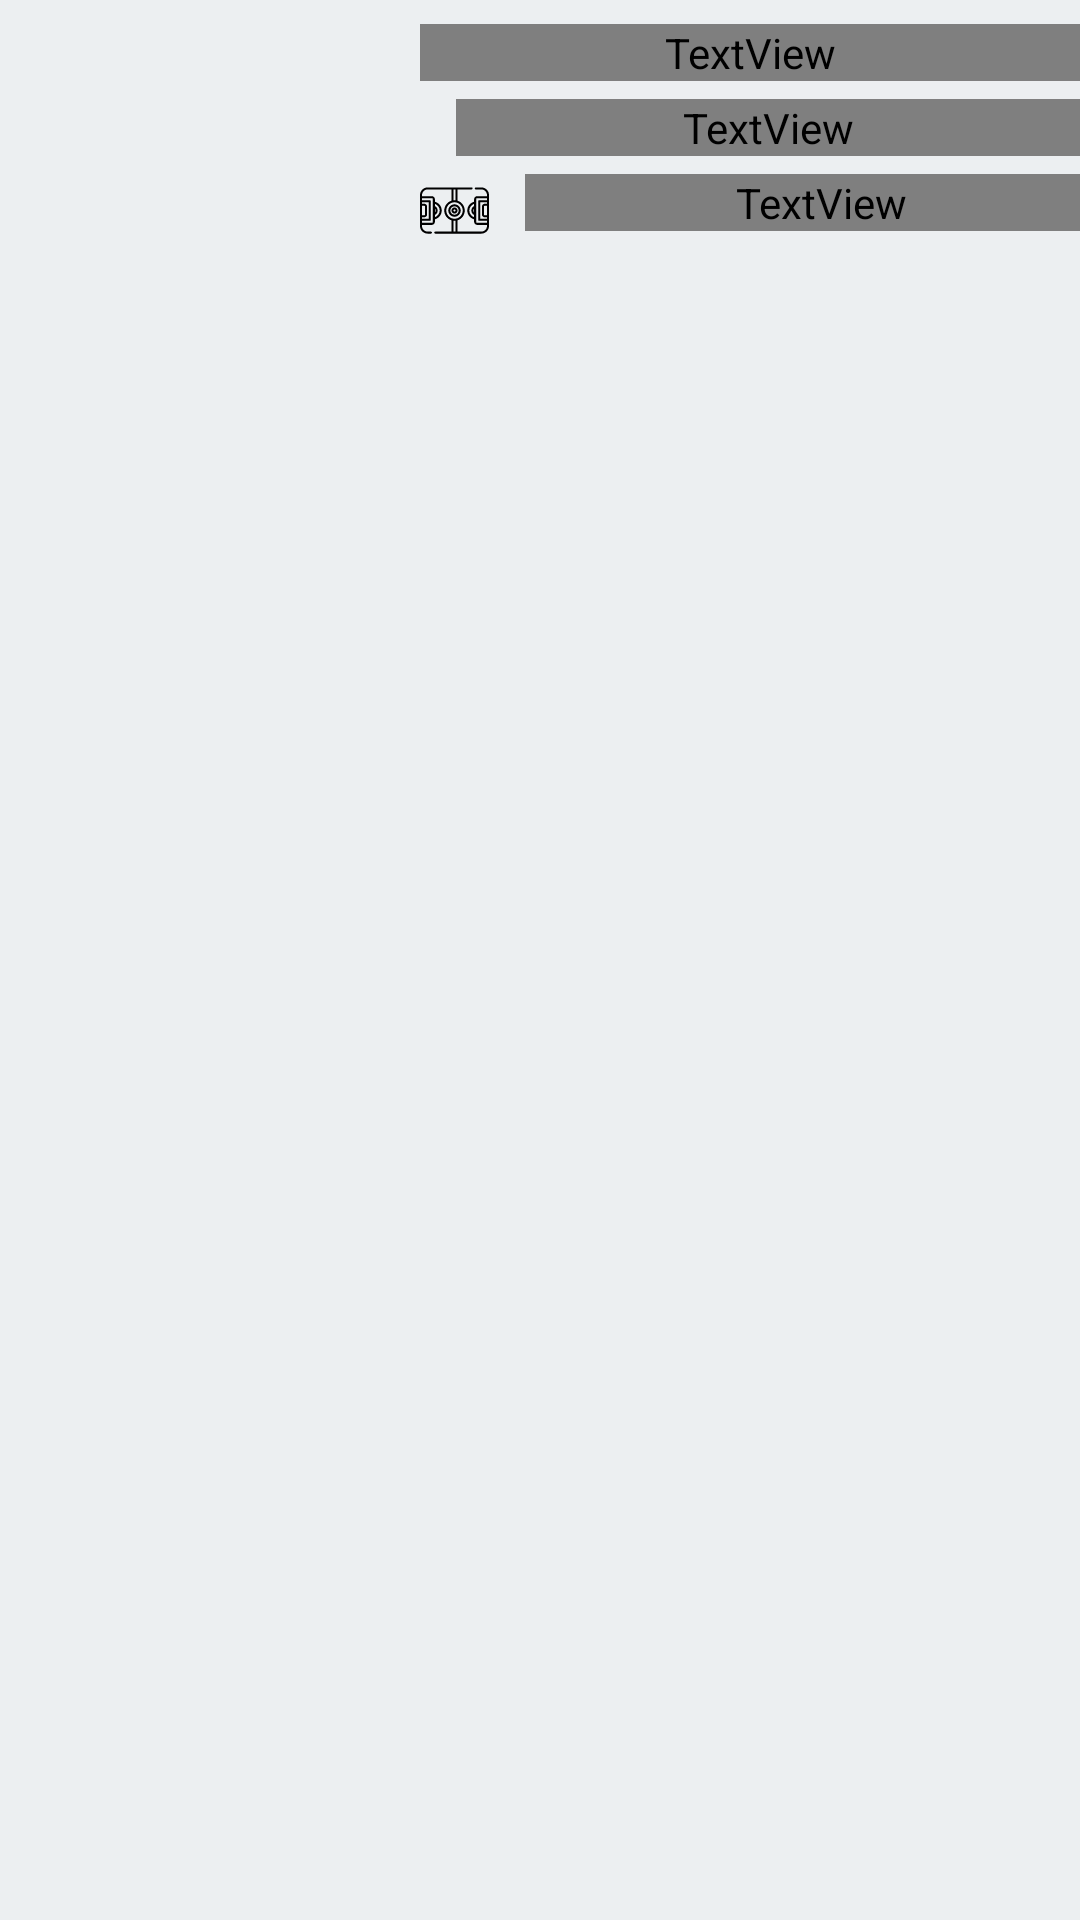

The Android layout XML behind this screen, and the referenced resources:
<!-- AndroidManifest.xml: application theme ActionBar -->
<!-- res/layout/grounds_list.xml -->
<RelativeLayout xmlns:android="http://schemas.android.com/apk/res/android"
    xmlns:app="http://schemas.android.com/apk/res-auto"
    xmlns:tools="http://schemas.android.com/tools"
    android:layout_width="match_parent"
    android:layout_height="100dp"
    android:layout_marginStart="8dp"
    android:layout_marginTop="68dp"
    android:layout_marginEnd="8dp"
    android:background="#eceff1"
    android:orientation="vertical">

    <ImageView
        android:id="@+id/imageview"
        android:layout_width="120dp"
        android:layout_height="match_parent" />

    <TextView
        android:id="@+id/textview1"
        android:layout_width="match_parent"
        android:layout_height="wrap_content"
        android:layout_marginLeft="20dp"
        android:layout_marginTop="8dp"
        android:textColor="@color/common_google_signin_btn_text_dark_focused"
        android:layout_toRightOf="@id/imageview"
        android:text="sdfsdfsfsdfsf" />

    <LinearLayout
        android:id="@+id/layoutLinear"
        android:layout_width="match_parent"
        android:layout_height="wrap_content"
        android:layout_below="@id/textview1"
        android:layout_marginLeft="140dp"
        android:layout_marginTop="6dp"
        android:orientation="horizontal"
        android:weightSum="2">

        <ImageView
            android:layout_width="wrap_content"
            android:layout_height="match_parent"
            android:layout_weight="0.1"
            app:srcCompat="@drawable/ic_placeholder"
            tools:ignore="VectorDrawableCompat" />

        <TextView
            android:id="@+id/textview2"
            android:layout_width="match_parent"
            android:layout_height="wrap_content"
            android:textColor="@color/common_google_signin_btn_text_dark_focused"
            android:layout_marginLeft="12dp"
            android:layout_weight="0.9"
            android:text="sxvxvxvxvxvxvxcv" />

    </LinearLayout>

    <LinearLayout
        android:layout_width="match_parent"
        android:layout_height="wrap_content"
        android:layout_below="@id/layoutLinear"
        android:layout_marginLeft="140dp"
        android:layout_marginTop="6dp"
        android:orientation="horizontal"
        android:weightSum="2">

        <ImageView
            android:layout_width="wrap_content"
            android:layout_height="wrap_content"
            android:layout_weight="0.1"
            app:srcCompat="@drawable/ic_soccer"
            tools:ignore="VectorDrawableCompat" />

        <TextView
            android:id="@+id/textview3"
            android:layout_width="match_parent"
            android:layout_height="wrap_content"
            android:layout_marginLeft="12dp"
            android:textColor="@color/common_google_signin_btn_text_dark_focused"
            android:layout_weight="0.9"
            android:text="dfsdfsdfsfd" />

    </LinearLayout>


</RelativeLayout>
<!-- resources referenced by this layout -->
<resources>
  <!-- drawable ic_soccer: vector/xml drawable (drawable, 3788 chars, omitted) -->
  <style name="ActionBar" parent="Theme.AppCompat.Light.NoActionBar">
          <item name="colorPrimary">@color/colorPrimary</item>
          <item name="colorPrimaryDark">@color/NewColor</item>
          <item name="colorAccent">@color/NewColor</item>
  
      </style>
  <color name="colorPrimary">#ff3d00</color>
  <color name="NewColor">#ff3d00</color>
</resources>
